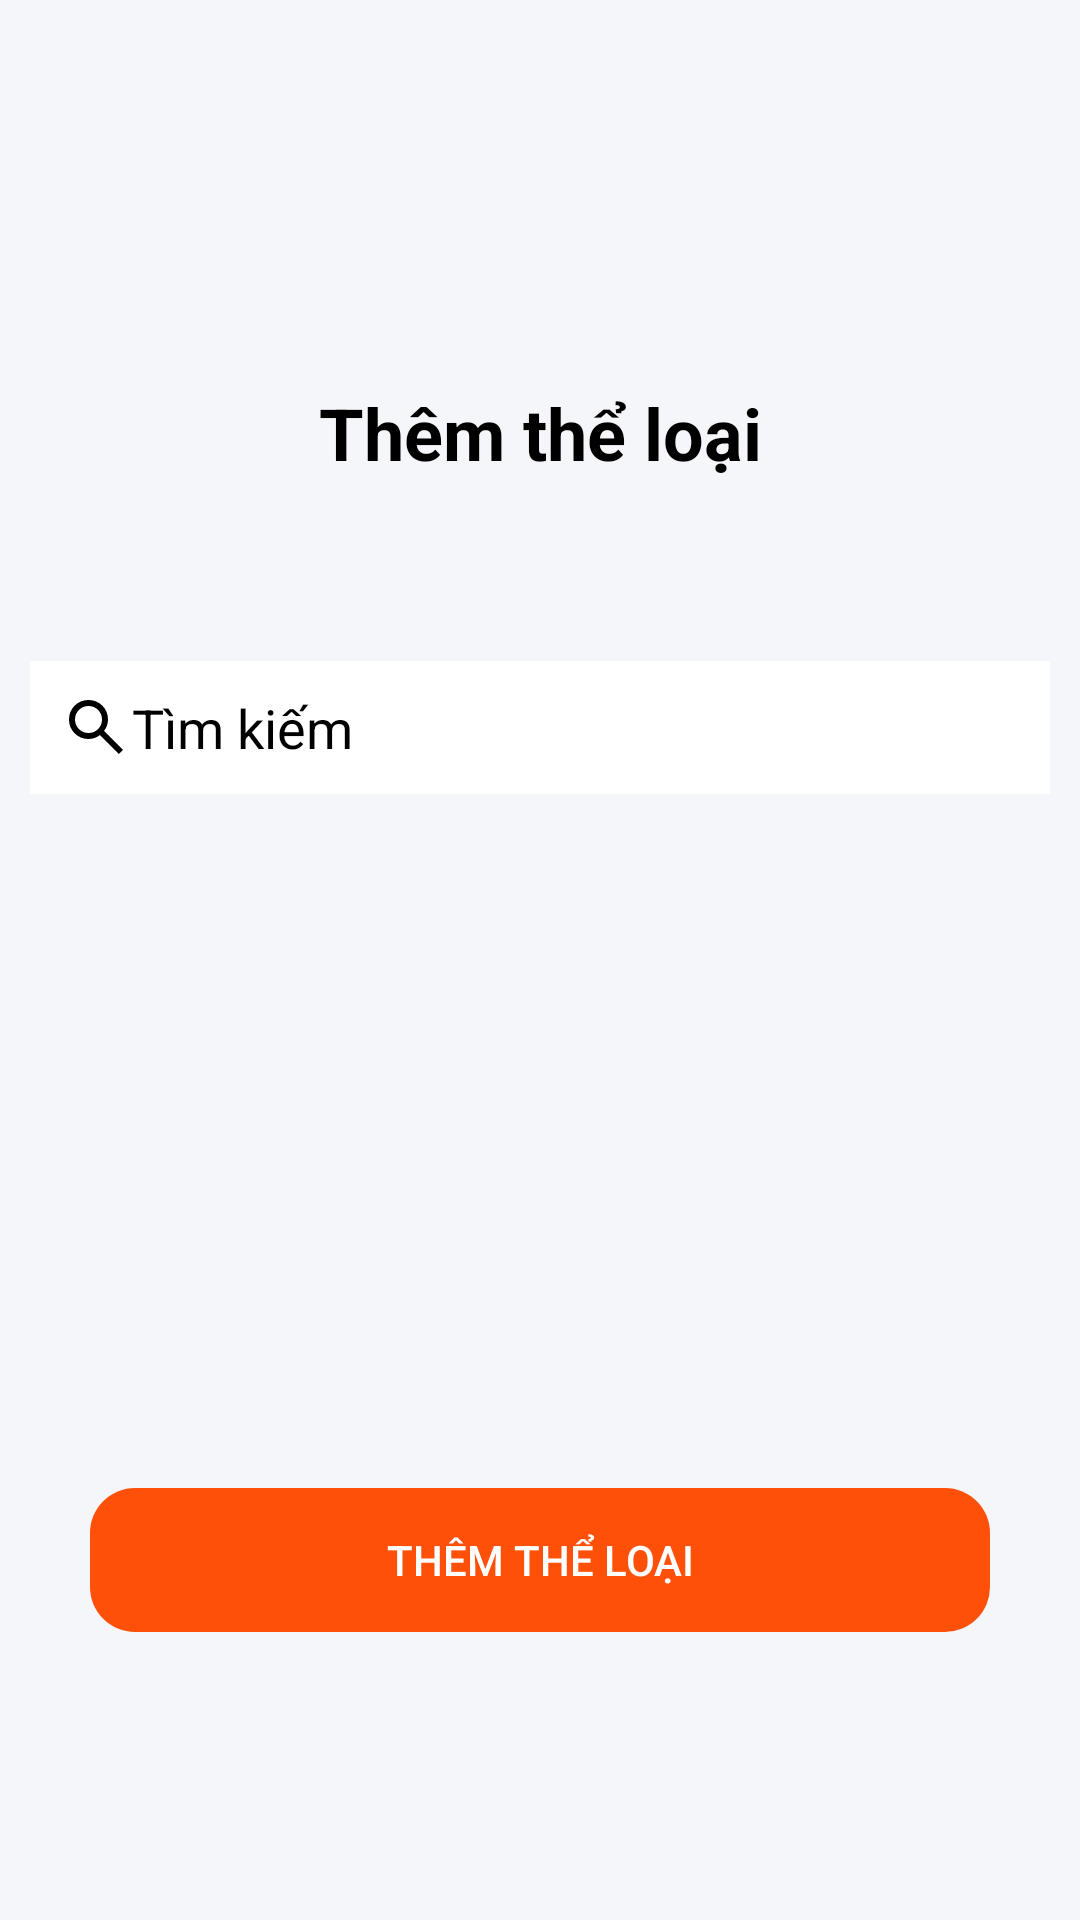

Reconstruct the res/layout file that produces this screen, plus the resources it refers to.
<!-- AndroidManifest.xml: application theme Base.Theme.Nhom9AppDocSach. -->
<!-- res/layout/fragment_book_admin.xml -->
<?xml version="1.0" encoding="utf-8"?>
<RelativeLayout xmlns:android="http://schemas.android.com/apk/res/android"
    xmlns:tools="http://schemas.android.com/tools"
    android:background="@color/grey"
    android:layout_width="match_parent"
    android:layout_height="match_parent"
    xmlns:app="http://schemas.android.com/apk/res-auto"
    tools:context=".FragmentAdmin.BookFragmentAdmin">
    <RelativeLayout
        android:id="@+id/relative1"
        android:layout_width="match_parent"
        android:layout_height="250dp"
        android:layout_marginTop="-40dp"
        >
        <TextView
            android:layout_width="match_parent"
            android:layout_height="wrap_content"
            android:text="Thêm thể loại"
            android:layout_marginTop="5dp"
            android:layout_alignParentBottom="true"
            android:paddingBottom="50dp"
            android:textSize="24dp"
            android:textStyle="bold"
            android:textColor="@color/black"
            android:gravity="center_horizontal"/>

    </RelativeLayout>
    <EditText
        android:id="@+id/edtsearch"
        android:layout_width="match_parent"
        android:layout_height="wrap_content"
        android:layout_below="@id/relative1"
        android:hint="Tìm kiếm"
        android:layout_marginStart="10dp"
        android:layout_marginEnd="10dp"
        android:layout_marginTop="10dp"
        android:drawableStart="@drawable/sharp_search_24"
        android:drawableTint="@color/black"
        android:padding="10dp"
        android:textColorHint="@color/black"
        android:textColor="@color/black"
        android:background="@color/white"
        />
    <androidx.recyclerview.widget.RecyclerView
        android:id="@+id/catagoryRecycleview"
        android:layout_width="match_parent"
        android:layout_height="match_parent"
        android:layout_below="@+id/edtsearch"
        tools:listitem="@layout/row_category"
        android:layout_margin="10dp"
        android:layout_above="@id/btnthemtheloai"
        app:layoutManager="androidx.recyclerview.widget.LinearLayoutManager"/>
    <Button
        android:layout_marginBottom="96dp"
        android:id="@+id/btnthemtheloai"
        android:backgroundTint="@color/button_color"
        app:backgroundTint="@null"
        style="@style/Widget.AppCompat.Button.Borderless"
        android:layout_width="match_parent"
        android:textColor="@color/main_color"
        android:layout_height="wrap_content"
        android:background="@drawable/button1"
        android:layout_marginStart="30dp"
        android:layout_marginEnd="30dp"
        android:layout_marginTop="20dp"
        android:text="Thêm thể loại"
        android:layout_alignParentBottom="true"/>
</RelativeLayout>
<!-- res/layout/row_category.xml (included above) -->
<?xml version="1.0" encoding="utf-8"?>
<androidx.cardview.widget.CardView xmlns:android="http://schemas.android.com/apk/res/android"
    android:layout_width="match_parent"
    android:layout_height="wrap_content"
    android:background="@color/grey"
    xmlns:app="http://schemas.android.com/apk/res-auto"
    app:contentPadding="10dp"
    app:cardUseCompatPadding="true"
    app:cardCornerRadius="8dp"
    app:cardElevation="0dp"
    app:cardBackgroundColor="@color/white">
    <LinearLayout
        android:layout_width="match_parent"
        android:layout_height="wrap_content"
        android:gravity="center_vertical"
        android:orientation="horizontal">
        <TextView
            android:id="@+id/edttentl"
            android:layout_width="wrap_content"
            android:layout_height="wrap_content"
            android:text="Tên thể loại"
            android:layout_weight="1"
            android:textColor="@color/black"/>
        <ImageButton
            android:id="@+id/btnxoatl"
            android:layout_width="40dp"
            android:layout_height="40dp"
            android:src="@drawable/sharp_delete_forever_24"
            android:background="@drawable/shape_button"/>

    </LinearLayout>

</androidx.cardview.widget.CardView>
<!-- resources referenced by this layout -->
<resources>
  <color name="black">#FF000000</color>
  <color name="button_color">#FF500A</color>
  <color name="grey">#F5F6FA</color>
  <color name="main_color">#FFFFFFFF</color>
  <color name="white">#FFFFFFFF</color>
  <!-- drawable button1 (drawable) -->
  <?xml version="1.0" encoding="utf-8"?>
  <shape xmlns:android="http://schemas.android.com/apk/res/android"
      android:shape="rectangle">
      <corners android:radius="15dp"/>
      <solid android:color="@color/button_color"/>
  </shape>
  <!-- drawable shape_button (drawable) -->
  <?xml version="1.0" encoding="utf-8"?>
  <shape xmlns:android="http://schemas.android.com/apk/res/android"
      android:shape="rectangle">
      <solid android:color="@color/main_color"/>
      <corners android:radius="10dp"/>
  </shape>
  <!-- drawable sharp_delete_forever_24 (drawable) -->
  <vector xmlns:android="http://schemas.android.com/apk/res/android" android:height="24dp" android:tint="@color/black" android:viewportHeight="960" android:viewportWidth="960" android:width="24dp">
  
      <path android:fillColor="@android:color/white" android:pathData="M376,660L480,556L584,660L640,604L536,500L640,396L584,340L480,444L376,340L320,396L424,500L320,604L376,660ZM200,840L200,240L160,240L160,160L360,160L360,120L600,120L600,160L800,160L800,240L760,240L760,840L200,840ZM280,760L680,760L680,240L280,240L280,760ZM280,240L280,240L280,760L280,760L280,240Z"/>
  
  </vector>
  <!-- drawable sharp_search_24 (drawable) -->
  <vector xmlns:android="http://schemas.android.com/apk/res/android" android:height="24dp" android:tint="@color/black" android:viewportHeight="960" android:viewportWidth="960" android:width="24dp">
  
      <path android:fillColor="@android:color/white" android:pathData="M784,840L532,588Q502,612 463,626Q424,640 380,640Q271,640 195.5,564.5Q120,489 120,380Q120,271 195.5,195.5Q271,120 380,120Q489,120 564.5,195.5Q640,271 640,380Q640,424 626,463Q612,502 588,532L840,784L784,840ZM380,560Q455,560 507.5,507.5Q560,455 560,380Q560,305 507.5,252.5Q455,200 380,200Q305,200 252.5,252.5Q200,305 200,380Q200,455 252.5,507.5Q305,560 380,560Z"/>
  
  </vector>
  <style name="Base.Theme.Nhom9AppDocSach." parent="Theme.MaterialComponents.DayNight.NoActionBar">
          
          
      </style>
</resources>
